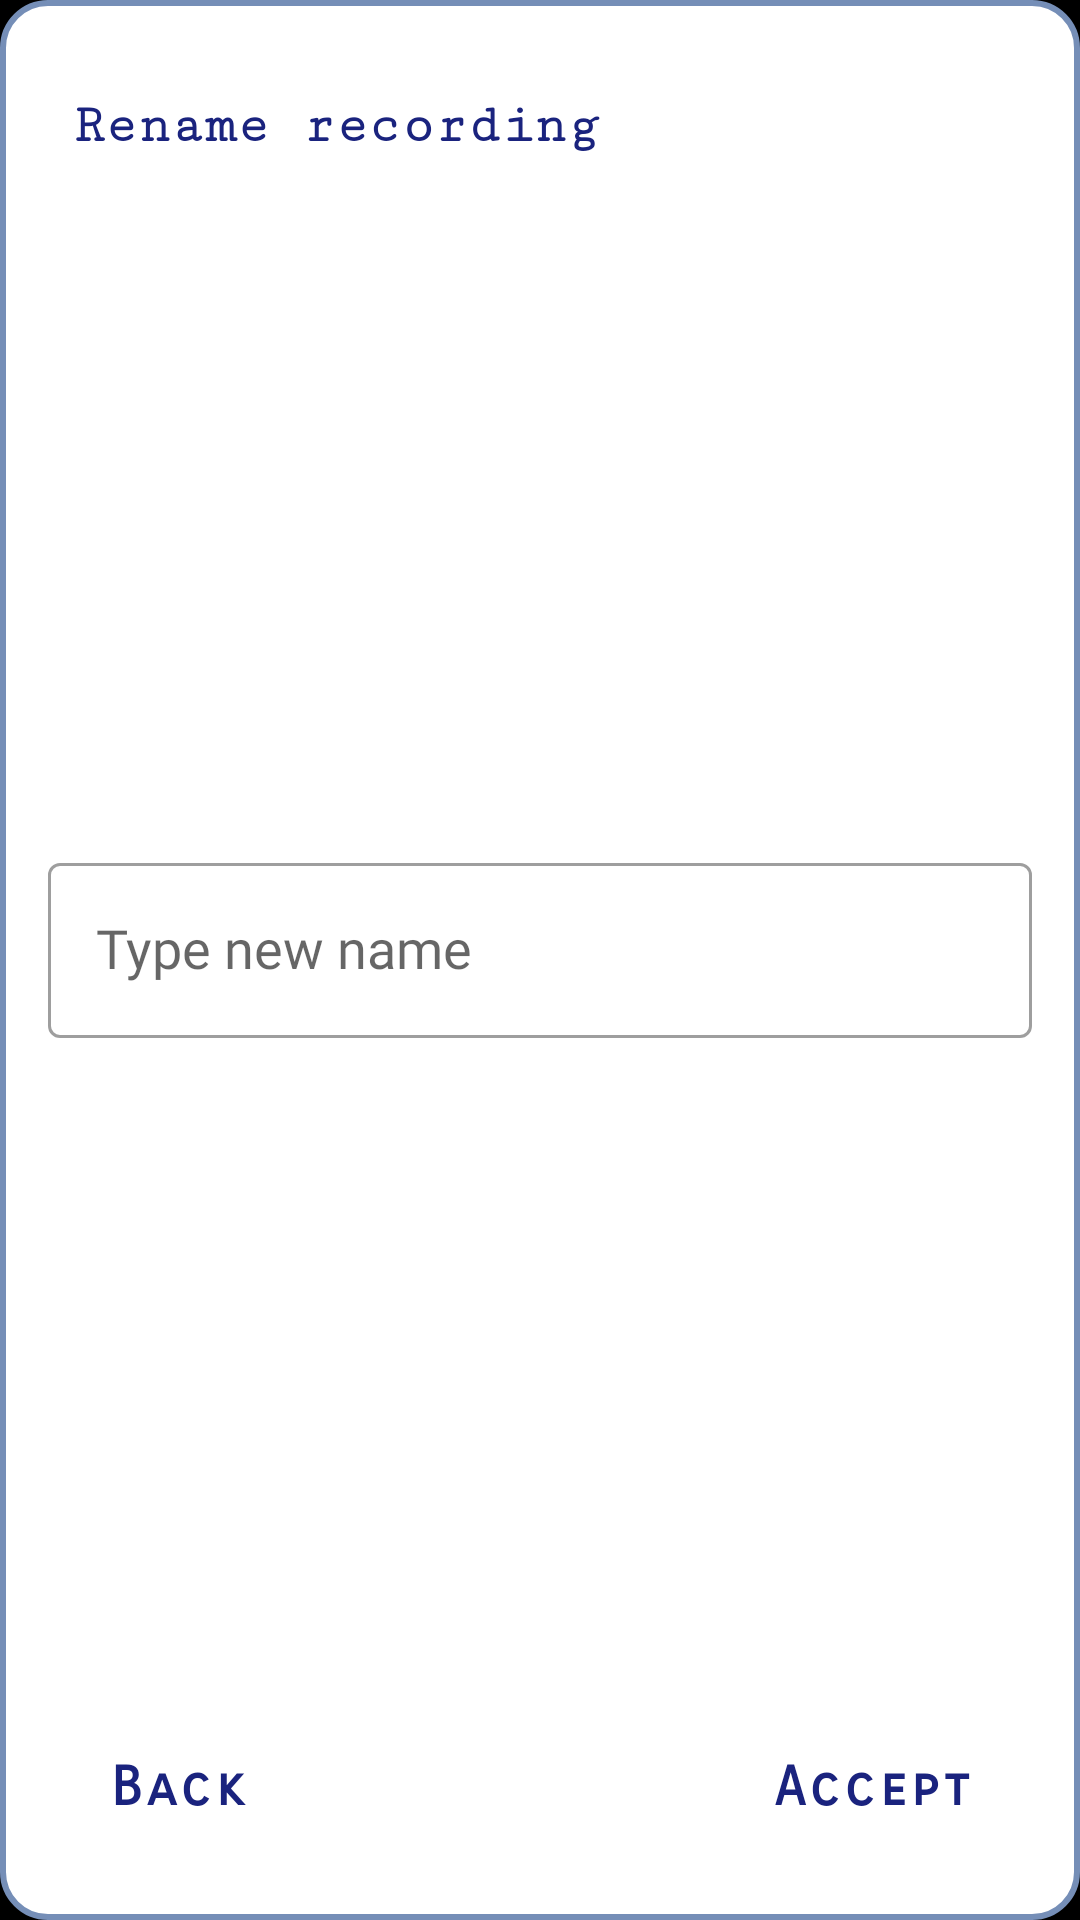

The Android layout XML behind this screen, and the referenced resources:
<!-- AndroidManifest.xml: application theme splashScreenTheme -->
<!-- res/layout/dialog_rename_recording.xml -->
<?xml version="1.0" encoding="utf-8"?>
<androidx.constraintlayout.widget.ConstraintLayout xmlns:android="http://schemas.android.com/apk/res/android"
    xmlns:app="http://schemas.android.com/apk/res-auto"
    android:layout_width="match_parent"
    android:layout_height="wrap_content"
    android:background="@drawable/dialog_gradient_for_background"
    android:minHeight="200dp"
    android:paddingHorizontal="16dp"
    >


    <androidx.constraintlayout.widget.Guideline
        android:id="@+id/guidelineMarginTop"
        android:layout_width="wrap_content"
        android:layout_height="wrap_content"
        android:orientation="horizontal"
        app:layout_constraintGuide_begin="14dp" />

    <TextView
        android:id="@+id/tvTitle"
        android:layout_width="wrap_content"
        android:layout_height="wrap_content"
        android:layout_marginHorizontal="8dp"
        android:layout_marginTop="@dimen/dialog_top_margin"
        android:gravity="center_vertical"
        android:text="@string/rename_recording_title"
        android:textAppearance="@style/dialogTitleText"
        app:layout_constraintStart_toStartOf="parent"
        app:layout_constraintTop_toTopOf="@id/guidelineMarginTop" />


    <com.google.android.material.textfield.TextInputLayout
        android:id="@+id/textInputLayout3"
        style="@style/Widget.MaterialComponents.TextInputLayout.OutlinedBox"
        android:layout_width="0dp"
        android:layout_height="wrap_content"
        android:layout_marginTop="20dp"
        android:hint="@string/rename_rec_hint"
        app:endIconMode="clear_text"
        app:layout_constraintBottom_toTopOf="@+id/tvBack"
        app:layout_constraintEnd_toEndOf="parent"
        app:layout_constraintHorizontal_bias="0.5"
        app:layout_constraintStart_toStartOf="parent"
        app:layout_constraintTop_toBottomOf="@+id/tvTitle">

        <com.google.android.material.textfield.TextInputEditText
            android:id="@+id/etNewName"
            android:layout_width="match_parent"
            android:layout_height="match_parent"
            android:inputType="text|textNoSuggestions"
            android:textAppearance="@style/dialogSearchText"
            android:textColor="@color/search_text_color"

            />

    </com.google.android.material.textfield.TextInputLayout>

    <TextView
        android:id="@+id/tvBack"
        android:layout_width="wrap_content"
        android:layout_height="80dp"
        android:layout_marginStart="20dp"
        android:gravity="center_vertical"
        android:text="@string/dialog_back_button"
        android:textAppearance="@style/dialogTextButtons"
        app:layout_constraintBottom_toBottomOf="parent"
        app:layout_constraintStart_toStartOf="parent" />


    <TextView
        android:id="@+id/tvAccept"
        android:layout_width="wrap_content"
        android:layout_height="80dp"
        android:layout_marginEnd="20dp"
        android:gravity="center_vertical"
        android:text="@string/dialog_accept_button"
        android:textAppearance="@style/dialogTextButtons"
        app:layout_constraintBottom_toBottomOf="parent"
        app:layout_constraintEnd_toEndOf="parent" />


</androidx.constraintlayout.widget.ConstraintLayout>
<!-- resources referenced by this layout -->
<resources>
  <color name="search_text_color">#000000</color>
  <dimen name="dialog_top_margin">18dp</dimen>
  <!-- drawable dialog_gradient_for_background (drawable) -->
  <shape xmlns:android="http://schemas.android.com/apk/res/android">
  
      <solid android:color="@android:color/white" />
      <stroke android:width="2dp"
          android:color="#758EB7" />
      <padding android:bottom="4dp"/>
      <corners android:radius="15dp" />
  
  </shape>
  <string name="dialog_accept_button">Accept</string>
  <string name="dialog_back_button">Back</string>
  <string name="rename_rec_hint">Type new name</string>
  <string name="rename_recording_title">Rename recording</string>
  <style name="dialogSearchText" parent="Widget.AppCompat.EditText">
          <item name="android:textSize">18sp</item>
          <item name="android:fontFamily">@font/aldrich</item>
          <item name="android:inputType">text|textNoSuggestions</item>
      </style>
  <style name="dialogTextButtons" parent="android:Widget.TextView">
          <item name="android:fontFamily">sans-serif-smallcaps</item>
          <item name="android:textColor">@color/interactive_text_color</item>
          <item name="android:textSize">18sp</item>
          <item name="android:letterSpacing">0.1</item>
          <item name="android:textStyle">bold</item>
      </style>
  <style name="dialogTitleText" parent="android:Widget.TextView">
          <item name="android:textSize">18sp</item>
          <item name="android:textStyle">bold</item>
          <item name="android:textColor">@color/default_text_color</item>
          <item name="android:fontFamily">serif-monospace</item>
      </style>
  <style name="splashScreenTheme" parent="Theme.MaterialComponents.DayNight.NoActionBar.Bridge">
           <item name="android:windowBackground">@drawable/splash_screen</item>
           <item name="android:statusBarColor">@color/black</item>
           <item name="android:navigationBarColor">@color/black</item>
       </style>
  <color name="default_text_color">#1A237E</color>
  <!-- drawable splash_screen (drawable) -->
  <?xml version="1.0" encoding="utf-8"?>
  <layer-list xmlns:android="http://schemas.android.com/apk/res/android">
          <item>
                  <color android:color="#000000"/>
          </item>
  
          <item
              android:drawable="@drawable/onlysplashscreen2"
              android:gravity="center"
              />
  
  </layer-list>
  <color name="black">#000000</color>
  <!-- drawable onlysplashscreen2: vector/xml drawable (drawable, 3167 chars, omitted) -->
</resources>
